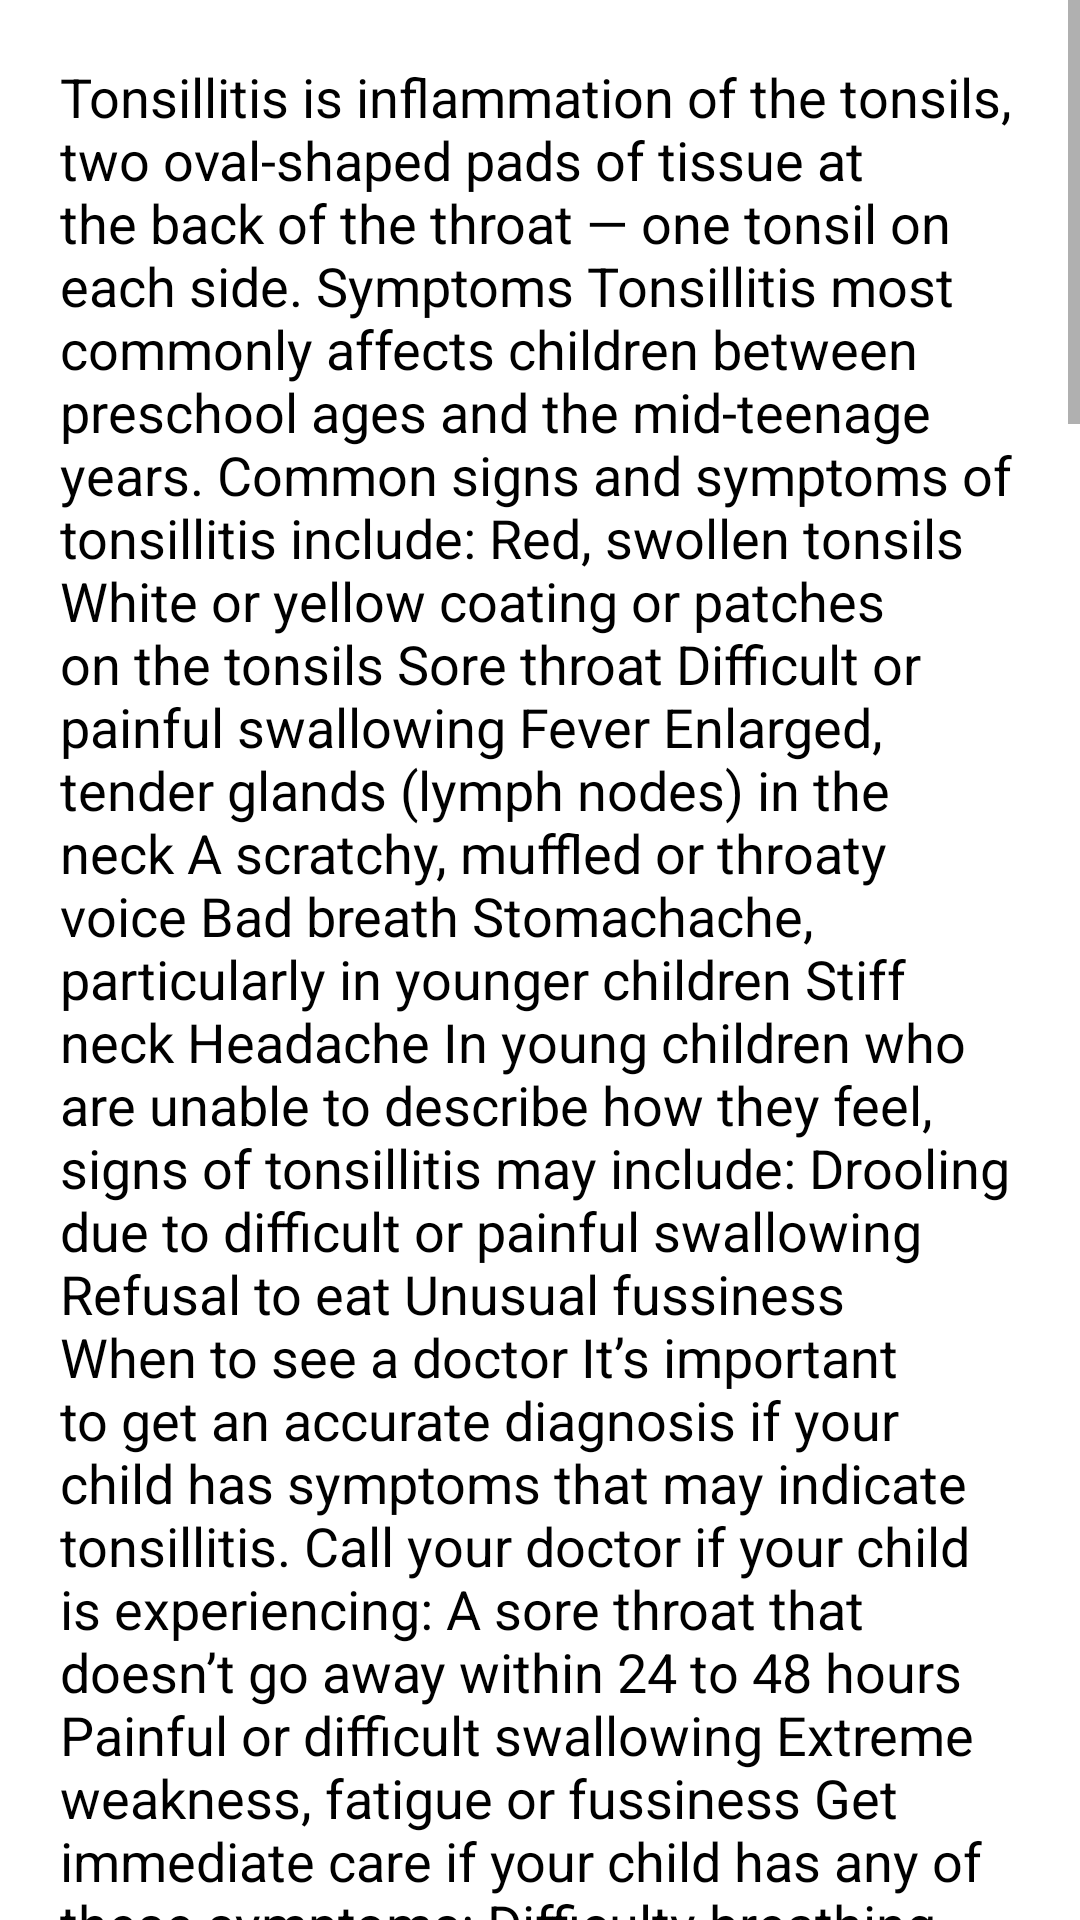

Produce the Android XML layout that renders to this screen, including the resource entries it uses.
<!-- AndroidManifest.xml: application theme Theme.MediCare -->
<!-- res/layout/activity_tonsillitis.xml -->
<?xml version="1.0" encoding="utf-8"?>
<ScrollView xmlns:android="http://schemas.android.com/apk/res/android"
    xmlns:app="http://schemas.android.com/apk/res-auto"
    xmlns:tools="http://schemas.android.com/tools"
    android:layout_width="match_parent"
    android:layout_height="match_parent"
    tools:context=".TonsillitisActivity">
    <LinearLayout
        android:layout_width="match_parent"
        android:layout_height="wrap_content"
        android:orientation="vertical"
        android:padding="10dp">

        <TextView
            android:layout_width="match_parent"
            android:layout_height="match_parent"
            android:layout_margin="10dp"
            android:text="@string/Tonsillitis_text"
            android:textSize="18sp"
            android:textStyle="normal"
            android:textColor="@color/black">

        </TextView>


    </LinearLayout>

</ScrollView>
<!-- resources referenced by this layout -->
<resources>

</resources>
